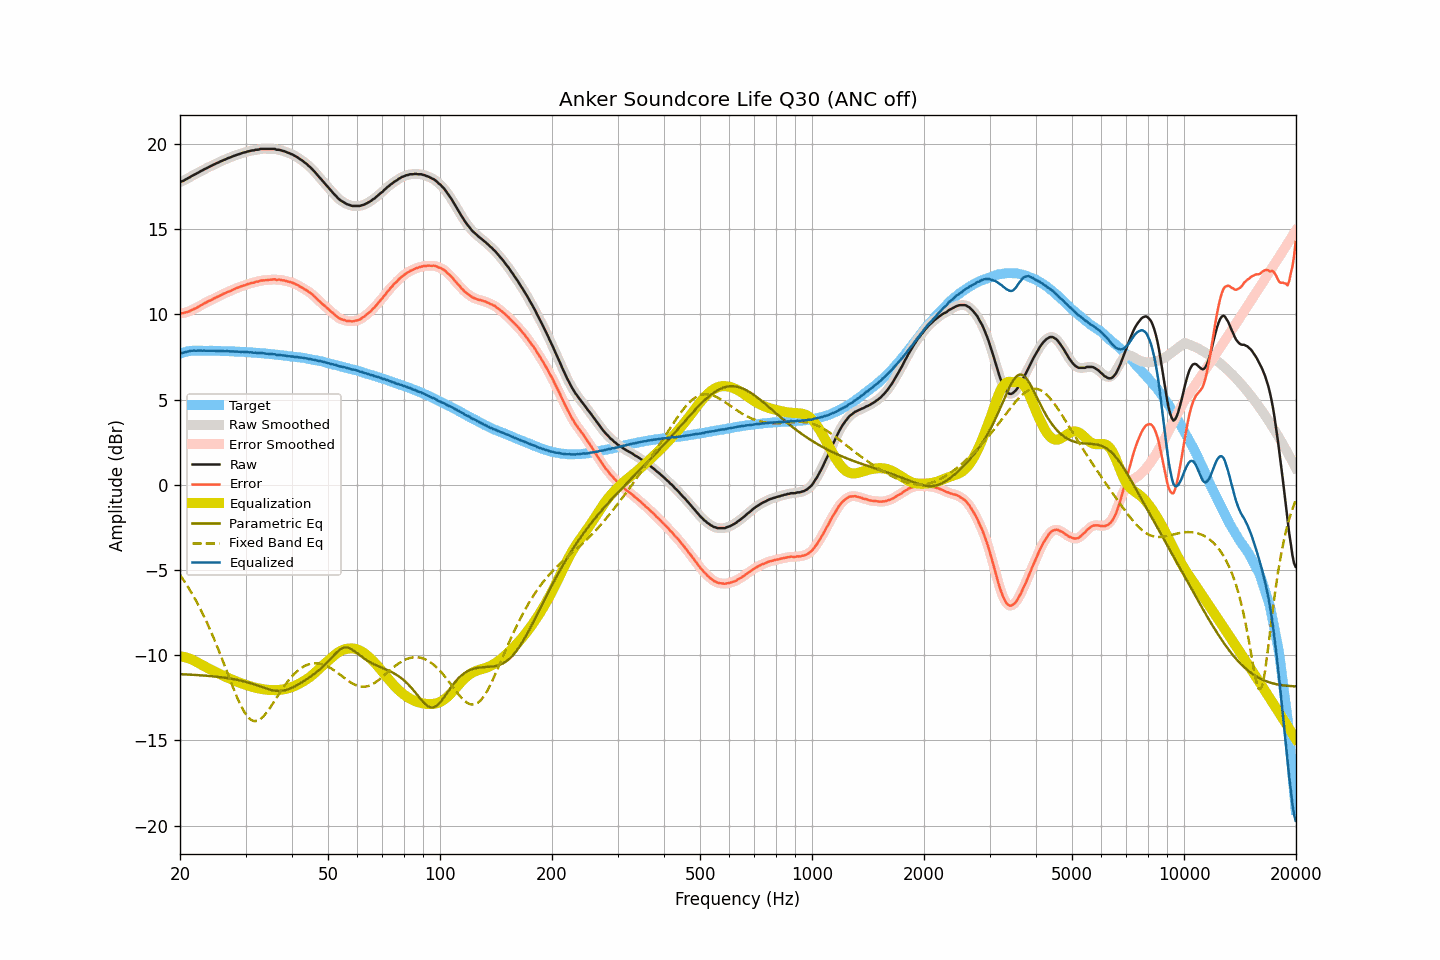

The data file committed next to this chart (first rows):
frequency, raw, smoothed, error, error_smoothed, equalization, parametric_eq, fixed_band_eq, equalized_raw, equalized_smoothed, target
20.00, 17.78, 17.78, 10.07, 10.07, -10.06, -11.11, -5.29, 7.72, 7.72, 7.71
20.20, 17.81, 17.81, 10.07, 10.07, -10.07, -11.11, -5.42, 7.74, 7.74, 7.74
20.40, 17.84, 17.85, 10.07, 10.09, -10.09, -11.12, -5.56, 7.75, 7.76, 7.77
20.61, 17.90, 17.90, 10.11, 10.10, -10.11, -11.12, -5.70, 7.79, 7.78, 7.79
20.81, 17.95, 17.95, 10.13, 10.13, -10.14, -11.13, -5.84, 7.81, 7.81, 7.82
21.02, 18.00, 18.00, 10.16, 10.16, -10.17, -11.13, -6.00, 7.83, 7.83, 7.84
21.23, 18.05, 18.05, 10.20, 10.20, -10.20, -11.14, -6.15, 7.85, 7.85, 7.85
21.44, 18.11, 18.11, 10.25, 10.24, -10.24, -11.14, -6.31, 7.87, 7.87, 7.86
21.66, 18.16, 18.16, 10.29, 10.29, -10.28, -11.15, -6.47, 7.88, 7.88, 7.87
21.87, 18.21, 18.21, 10.34, 10.33, -10.33, -11.15, -6.64, 7.88, 7.88, 7.87
22.09, 18.25, 18.26, 10.37, 10.38, -10.38, -11.16, -6.80, 7.87, 7.88, 7.88
22.31, 18.31, 18.31, 10.43, 10.43, -10.43, -11.17, -6.98, 7.88, 7.88, 7.88
22.54, 18.36, 18.36, 10.48, 10.48, -10.48, -11.17, -7.16, 7.88, 7.88, 7.88
22.76, 18.42, 18.42, 10.54, 10.54, -10.54, -11.18, -7.35, 7.88, 7.88, 7.88
22.99, 18.46, 18.47, 10.59, 10.59, -10.59, -11.19, -7.54, 7.87, 7.88, 7.87
23.22, 18.52, 18.51, 10.65, 10.65, -10.64, -11.19, -7.73, 7.88, 7.88, 7.87
23.45, 18.56, 18.56, 10.69, 10.70, -10.69, -11.20, -7.93, 7.87, 7.87, 7.87
23.69, 18.61, 18.61, 10.74, 10.74, -10.74, -11.21, -8.13, 7.87, 7.87, 7.87
23.92, 18.66, 18.66, 10.79, 10.79, -10.79, -11.22, -8.34, 7.87, 7.87, 7.87
24.16, 18.70, 18.70, 10.82, 10.83, -10.84, -11.22, -8.56, 7.86, 7.87, 7.88
24.40, 18.75, 18.75, 10.88, 10.88, -10.88, -11.23, -8.77, 7.87, 7.87, 7.87
24.65, 18.80, 18.80, 10.94, 10.93, -10.93, -11.24, -9.00, 7.87, 7.87, 7.86
24.89, 18.84, 18.84, 10.98, 10.98, -10.98, -11.25, -9.22, 7.86, 7.87, 7.86
25.14, 18.89, 18.89, 11.03, 11.02, -11.02, -11.26, -9.46, 7.87, 7.86, 7.86
25.39, 18.92, 18.93, 11.06, 11.07, -11.07, -11.27, -9.69, 7.85, 7.86, 7.86
25.65, 18.98, 18.97, 11.12, 11.12, -11.12, -11.28, -9.93, 7.86, 7.86, 7.86
25.91, 19.01, 19.01, 11.16, 11.16, -11.16, -11.30, -10.17, 7.85, 7.85, 7.85
26.16, 19.06, 19.06, 11.21, 11.21, -11.20, -11.31, -10.42, 7.86, 7.85, 7.85
26.43, 19.09, 19.10, 11.24, 11.25, -11.25, -11.32, -10.66, 7.84, 7.85, 7.85
26.69, 19.14, 19.14, 11.29, 11.29, -11.29, -11.33, -10.91, 7.85, 7.85, 7.85
26.96, 19.18, 19.17, 11.34, 11.33, -11.33, -11.35, -11.16, 7.85, 7.84, 7.84
27.23, 19.21, 19.21, 11.37, 11.37, -11.37, -11.36, -11.41, 7.83, 7.84, 7.84
27.50, 19.25, 19.25, 11.41, 11.41, -11.42, -11.38, -11.65, 7.83, 7.83, 7.84
27.77, 19.29, 19.29, 11.46, 11.45, -11.46, -11.40, -11.89, 7.83, 7.83, 7.83
28.05, 19.32, 19.32, 11.49, 11.50, -11.50, -11.41, -12.13, 7.82, 7.83, 7.83
28.33, 19.36, 19.36, 11.54, 11.54, -11.53, -11.43, -12.36, 7.83, 7.82, 7.82
28.62, 19.39, 19.39, 11.57, 11.57, -11.57, -11.45, -12.58, 7.82, 7.82, 7.82
28.90, 19.42, 19.42, 11.61, 11.61, -11.61, -11.47, -12.78, 7.81, 7.81, 7.81
29.19, 19.45, 19.45, 11.65, 11.65, -11.65, -11.49, -12.98, 7.80, 7.81, 7.80
29.48, 19.49, 19.48, 11.68, 11.68, -11.68, -11.52, -13.16, 7.81, 7.80, 7.81
29.78, 19.51, 19.51, 11.71, 11.71, -11.71, -11.54, -13.33, 7.80, 7.80, 7.80
30.08, 19.53, 19.54, 11.73, 11.74, -11.74, -11.57, -13.47, 7.79, 7.79, 7.80
30.38, 19.57, 19.56, 11.78, 11.77, -11.77, -11.59, -13.60, 7.80, 7.79, 7.78
30.68, 19.58, 19.59, 11.80, 11.81, -11.80, -11.62, -13.69, 7.78, 7.79, 7.78
30.99, 19.61, 19.61, 11.84, 11.83, -11.83, -11.65, -13.78, 7.78, 7.78, 7.77
31.30, 19.63, 19.62, 11.86, 11.85, -11.86, -11.68, -13.82, 7.77, 7.77, 7.77
31.61, 19.63, 19.64, 11.86, 11.88, -11.88, -11.71, -13.86, 7.75, 7.76, 7.77
31.93, 19.67, 19.65, 11.92, 11.90, -11.91, -11.74, -13.86, 7.76, 7.75, 7.75
32.24, 19.67, 19.67, 11.93, 11.93, -11.93, -11.77, -13.85, 7.74, 7.74, 7.74
32.57, 19.68, 19.69, 11.94, 11.96, -11.95, -11.81, -13.80, 7.73, 7.74, 7.74
32.89, 19.72, 19.71, 11.98, 11.97, -11.97, -11.84, -13.75, 7.75, 7.74, 7.74
33.22, 19.72, 19.72, 12.00, 11.99, -11.99, -11.87, -13.67, 7.73, 7.73, 7.72
33.55, 19.72, 19.72, 12.00, 12.00, -12.00, -11.91, -13.58, 7.72, 7.72, 7.72
33.89, 19.72, 19.72, 12.01, 12.01, -12.01, -11.94, -13.47, 7.71, 7.71, 7.71
34.23, 19.72, 19.72, 12.01, 12.02, -12.03, -11.97, -13.35, 7.69, 7.69, 7.71
34.57, 19.72, 19.72, 12.03, 12.03, -12.03, -12.00, -13.22, 7.69, 7.69, 7.69
34.92, 19.72, 19.72, 12.04, 12.04, -12.04, -12.02, -13.09, 7.68, 7.68, 7.68
35.27, 19.72, 19.72, 12.04, 12.05, -12.05, -12.05, -12.94, 7.67, 7.68, 7.68
35.62, 19.72, 19.72, 12.06, 12.06, -12.05, -12.07, -12.80, 7.67, 7.67, 7.66
35.97, 19.72, 19.70, 12.07, 12.05, -12.05, -12.08, -12.65, 7.67, 7.65, 7.65
... 635 more rows
